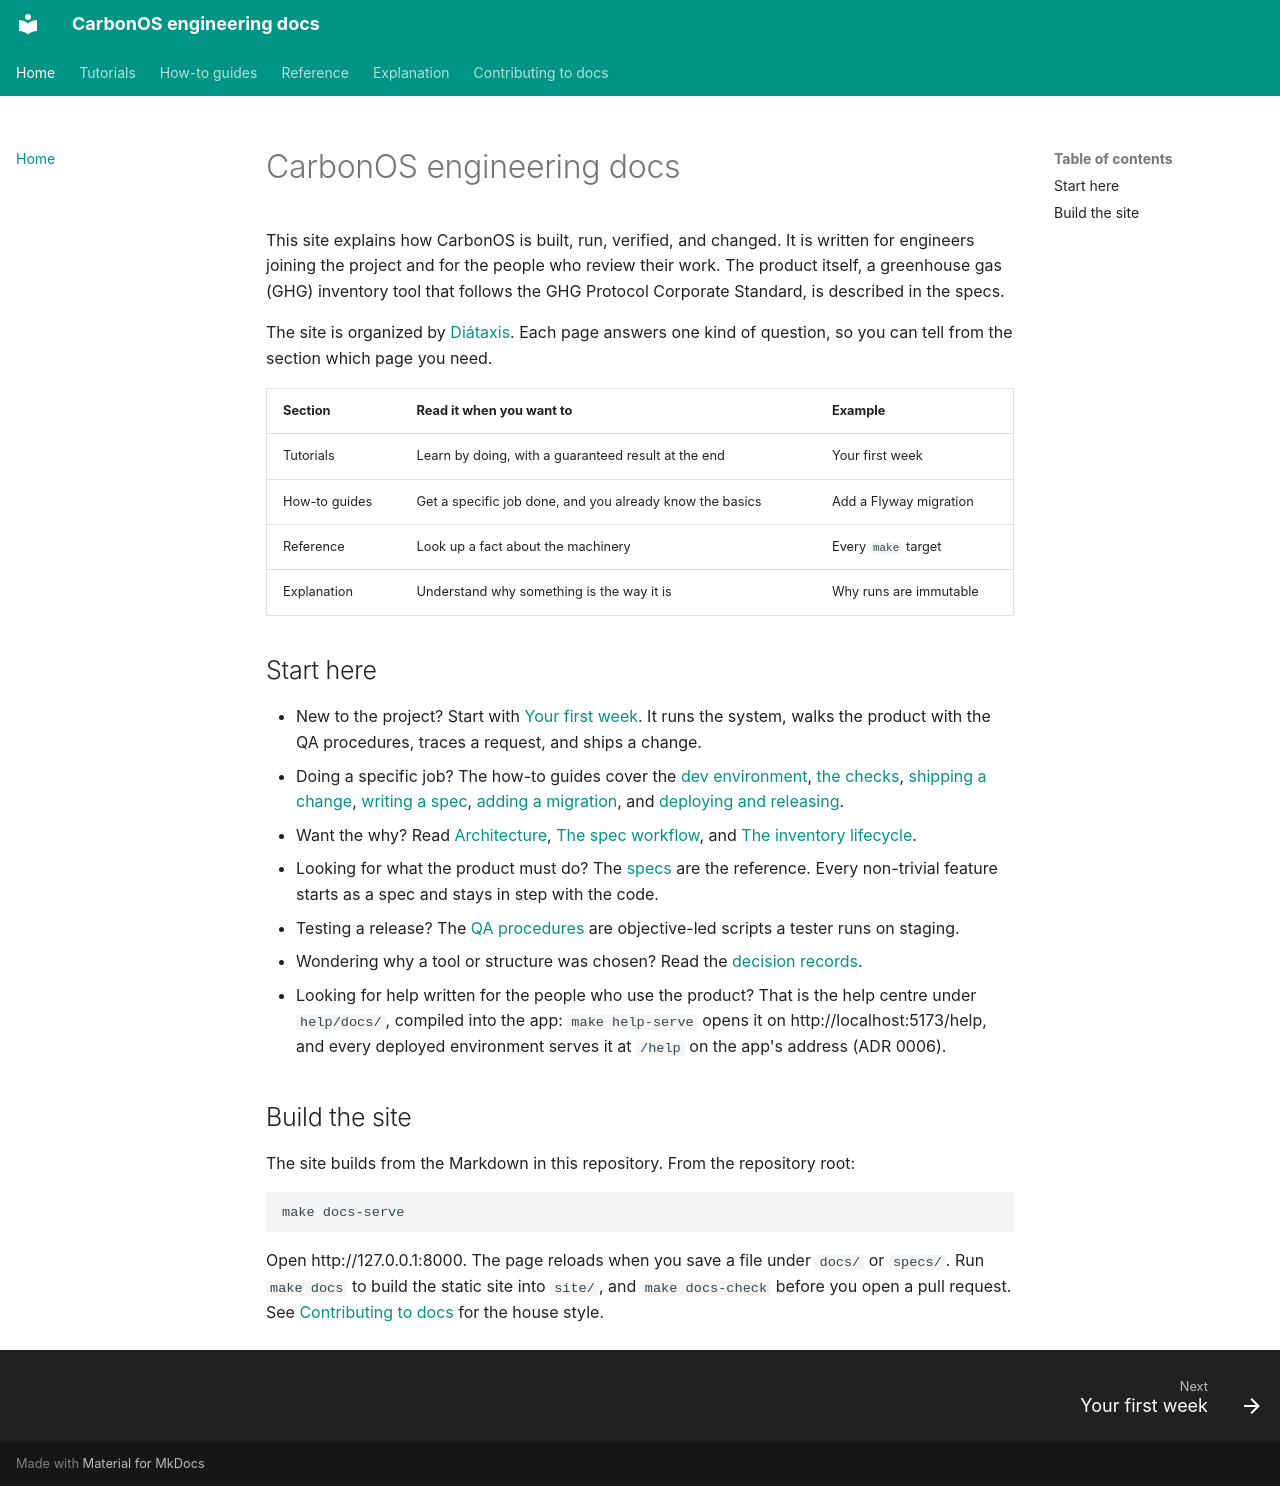

repository: miketak/carbonos · page: index.html · generator: mkdocs

---
owner: miketak
last_reviewed: 2026-09-24
---

# CarbonOS engineering docs

This site explains how CarbonOS is built, run, verified, and changed. It is
written for engineers joining the project and for the people who review their
work. The product itself, a greenhouse gas (GHG) inventory tool that follows
the GHG Protocol Corporate Standard, is described in the specs.

The site is organized by [Diátaxis](https://diataxis.fr/). Each page answers
one kind of question, so you can tell from the section which page you need.

| Section | Read it when you want to | Example |
| --- | --- | --- |
| Tutorials | Learn by doing, with a guaranteed result at the end | Your first week |
| How-to guides | Get a specific job done, and you already know the basics | Add a Flyway migration |
| Reference | Look up a fact about the machinery | Every `make` target |
| Explanation | Understand why something is the way it is | Why runs are immutable |

## Start here

- New to the project? Start with [Your first week](tutorials/first-week.md).
  It runs the system, walks the product with the QA procedures, traces a
  request, and ships a change.
- Doing a specific job? The how-to guides cover the
  [dev environment](how-to/set-up-the-dev-environment.md),
  [the checks](how-to/run-the-checks.md),
  [shipping a change](how-to/ship-a-change.md),
  [writing a spec](how-to/write-a-spec.md),
  [adding a migration](how-to/add-a-migration.md), and
  [deploying and releasing](how-to/deploy-and-release.md).
- Want the why? Read [Architecture](explanation/architecture.md),
  [The spec workflow](explanation/spec-workflow.md), and
  [The inventory lifecycle](explanation/inventory-lifecycle.md).
- Looking for what the product must do? The [specs](specs/README.md) are the
  reference. Every non-trivial feature starts as a spec and stays in step
  with the code.
- Testing a release? The [QA procedures](reference/qa/README.md) are
  objective-led scripts a tester runs on staging.
- Wondering why a tool or structure was chosen? Read the
  [decision records](adr/README.md).
- Looking for help written for the people who use the product? That is the
  help centre under `help/docs/`, compiled into the app: `make help-serve`
  opens it on http://localhost:5173/help, and every deployed environment
  serves it at `/help` on the app's address (ADR 0006).

## Build the site

The site builds from the Markdown in this repository. From the repository
root:

```bash
make docs-serve
```

Open http://127.0.0.1:8000. The page reloads when you save a file under
`docs/` or `specs/`. Run `make docs` to build the static site into `site/`,
and `make docs-check` before you open a pull request. See
[Contributing to docs](contributing-to-docs.md) for the house style.
